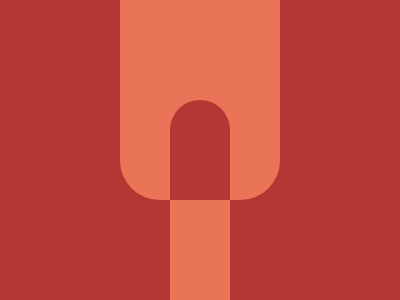

Here is a drawing made with CSS. Write the source that renders it.

<div></div>
<style>
  *{
    *{
      background:linear-gradient(#B53733 100px,#EA7457 0);
      margin:-100 120 100;
      border-radius:42q
    }
    background:#B53733;
    
  }
  div {
    position:fixed;
    margin:200 50;
    padding:160 30;
  }
</style>